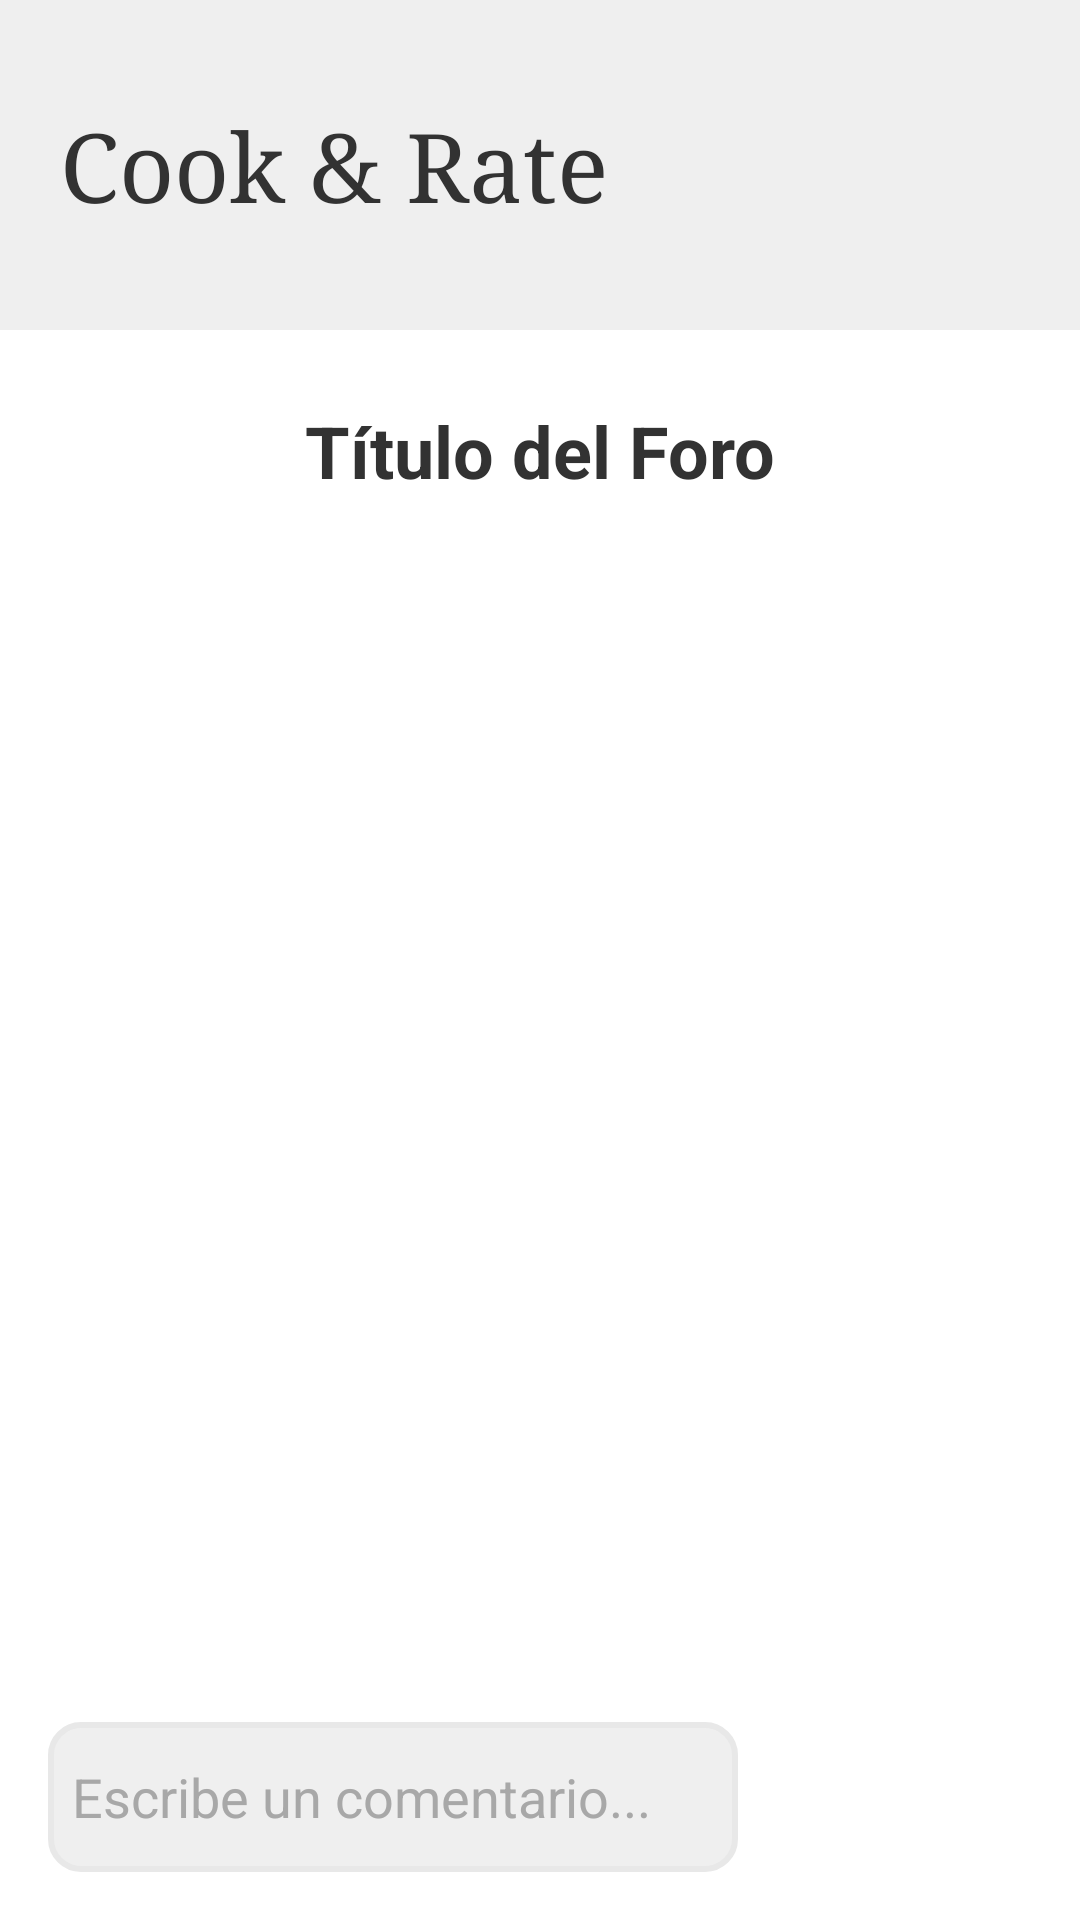

Here is an Android app screen rendered from its layout file. Give the layout XML and the strings, colors and styles it references.
<!-- AndroidManifest.xml: application theme Theme.CR -->
<!-- res/layout/fragment_forum.xml -->
<?xml version="1.0" encoding="utf-8"?>
<LinearLayout
    xmlns:android="http://schemas.android.com/apk/res/android"
    android:layout_width="match_parent"
    android:layout_height="match_parent"
    android:orientation="vertical"
    android:background="@color/white">

    <LinearLayout
        android:layout_width="match_parent"
        android:layout_height="110dp"
        android:padding="20dp"
        android:background="@color/bg_gris"
        android:orientation="horizontal">
        <TextView
            android:layout_width="match_parent"
            android:layout_height="match_parent"
            android:gravity="center_vertical"
            android:layout_weight="1"
            android:text="@string/app_name"
            android:fontFamily="serif"
            android:textColor="@color/dark"
            android:textSize="32sp"/>
        <ImageView
            android:layout_width="match_parent"
            android:layout_height="match_parent"
            android:layout_weight="3"
            android:src="@drawable/cocinero"/>
    </LinearLayout>

    <LinearLayout
        android:layout_width="match_parent"
        android:layout_height="match_parent"
        android:orientation="vertical"
        android:padding="16dp">
        
        <TextView
            android:id="@+id/forum_title"
            android:layout_width="match_parent"
            android:layout_height="wrap_content"
            android:text="Título del Foro"
            android:textColor="@color/dark"
            android:textSize="24sp"
            android:textStyle="bold"
            android:gravity="center"
            android:padding="8dp" />

        
        <androidx.recyclerview.widget.RecyclerView
            android:id="@+id/posts_list"
            android:layout_width="match_parent"
            android:layout_height="0dp"
            android:layout_weight="1"
            android:scrollbars="vertical" />

        
        <LinearLayout
            android:layout_width="match_parent"
            android:layout_height="wrap_content"
            android:orientation="horizontal"
            android:paddingTop="8dp">

            
            <EditText
                android:id="@+id/comment_input"
                android:layout_width="0dp"
                android:layout_height="50dp"
                android:layout_weight="1"
                android:textColor="@color/dark"
                android:hint="Escribe un comentario..."
                android:textColorHint="@color/gris"
                android:background="@drawable/edit_text"
                android:padding="8dp" />

            
            <Button
                android:id="@+id/send_button"
                android:layout_width="wrap_content"
                android:layout_height="50dp"
                android:background="@drawable/resource_dark"
                android:text="Enviar"
                android:textColor="@color/white"
                android:padding="8dp"
                android:layout_marginStart="10dp"/>

        </LinearLayout>
    </LinearLayout>
</LinearLayout>
<!-- resources referenced by this layout -->
<resources>
  <color name="bg_gris">#EFEFEF</color>
  <color name="dark">#323232</color>
  <color name="gris">#A8A8A8</color>
  <color name="white">#FFFFFFFF</color>
  <!-- drawable edit_text (drawable) -->
  <?xml version="1.0" encoding="utf-8"?>
  <shape xmlns:android="http://schemas.android.com/apk/res/android">
      <solid android:color="@color/bg_gris" />
      <corners android:radius="10dp" />
      <stroke android:width="2dp"
          android:color="@color/gris_claro"/>
  </shape>
  <string name="app_name">Cook &amp; Rate</string>
  <style name="Theme.CR" parent="Base.Theme.CR" />
  <color name="gris_claro">#E8E8E8</color>
  <style name="Base.Theme.CR" parent="Theme.AppCompat.NoActionBar">
          
          
      </style>
</resources>
